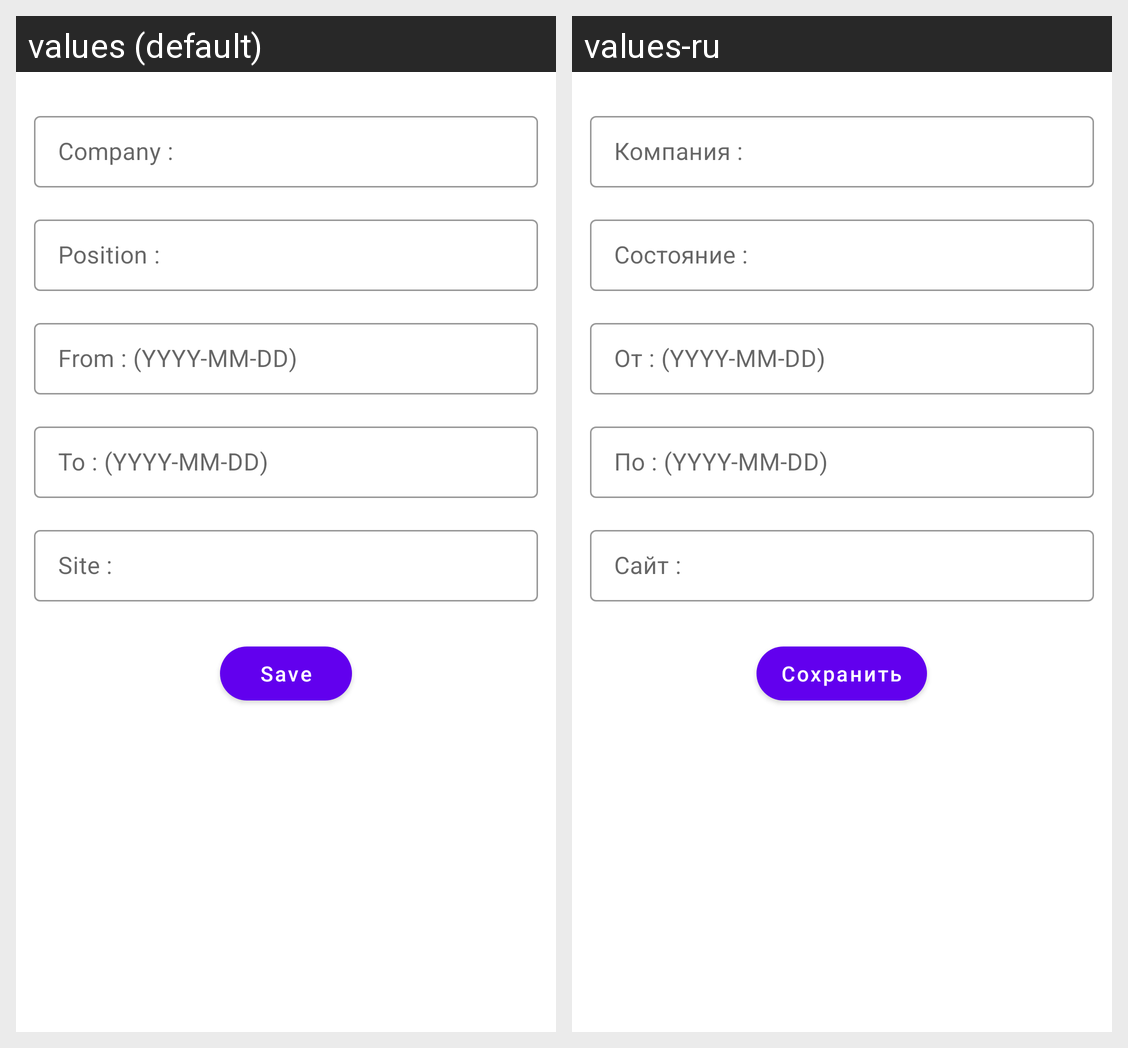

Here is an Android app screen in its default locale and in the app's own translations. Write out the translated-string differences for the strings that appear on this screen.
Android screen res/layout/fragment_new_job.xml rendered under 2 locales, left to right: values (default), values-ru. Device: Nexus 5 (rendered at 1080×1920; each locale shown at half size, 540×960, under a caption strip naming it); theme Theme.NeWork.
Strings drawn on this screen, with the default value and each locale's value (text and hints the layout hard-codes, and strings that could not be matched under every locale, appear in the picture but are not listed):

text_job_name
  values: Company :
  values-ru: Компания :

text_job_position
  values: Position :
  values-ru: Состояние :

text_job_start
  values: From : (YYYY-MM-DD)
  values-ru: От : (YYYY-MM-DD)

text_job_finish
  values: To : (YYYY-MM-DD)
  values-ru: По : (YYYY-MM-DD)

text_job_link
  values: Site :
  values-ru: Сайт :

save
  values: Save
  values-ru: Сохранить
